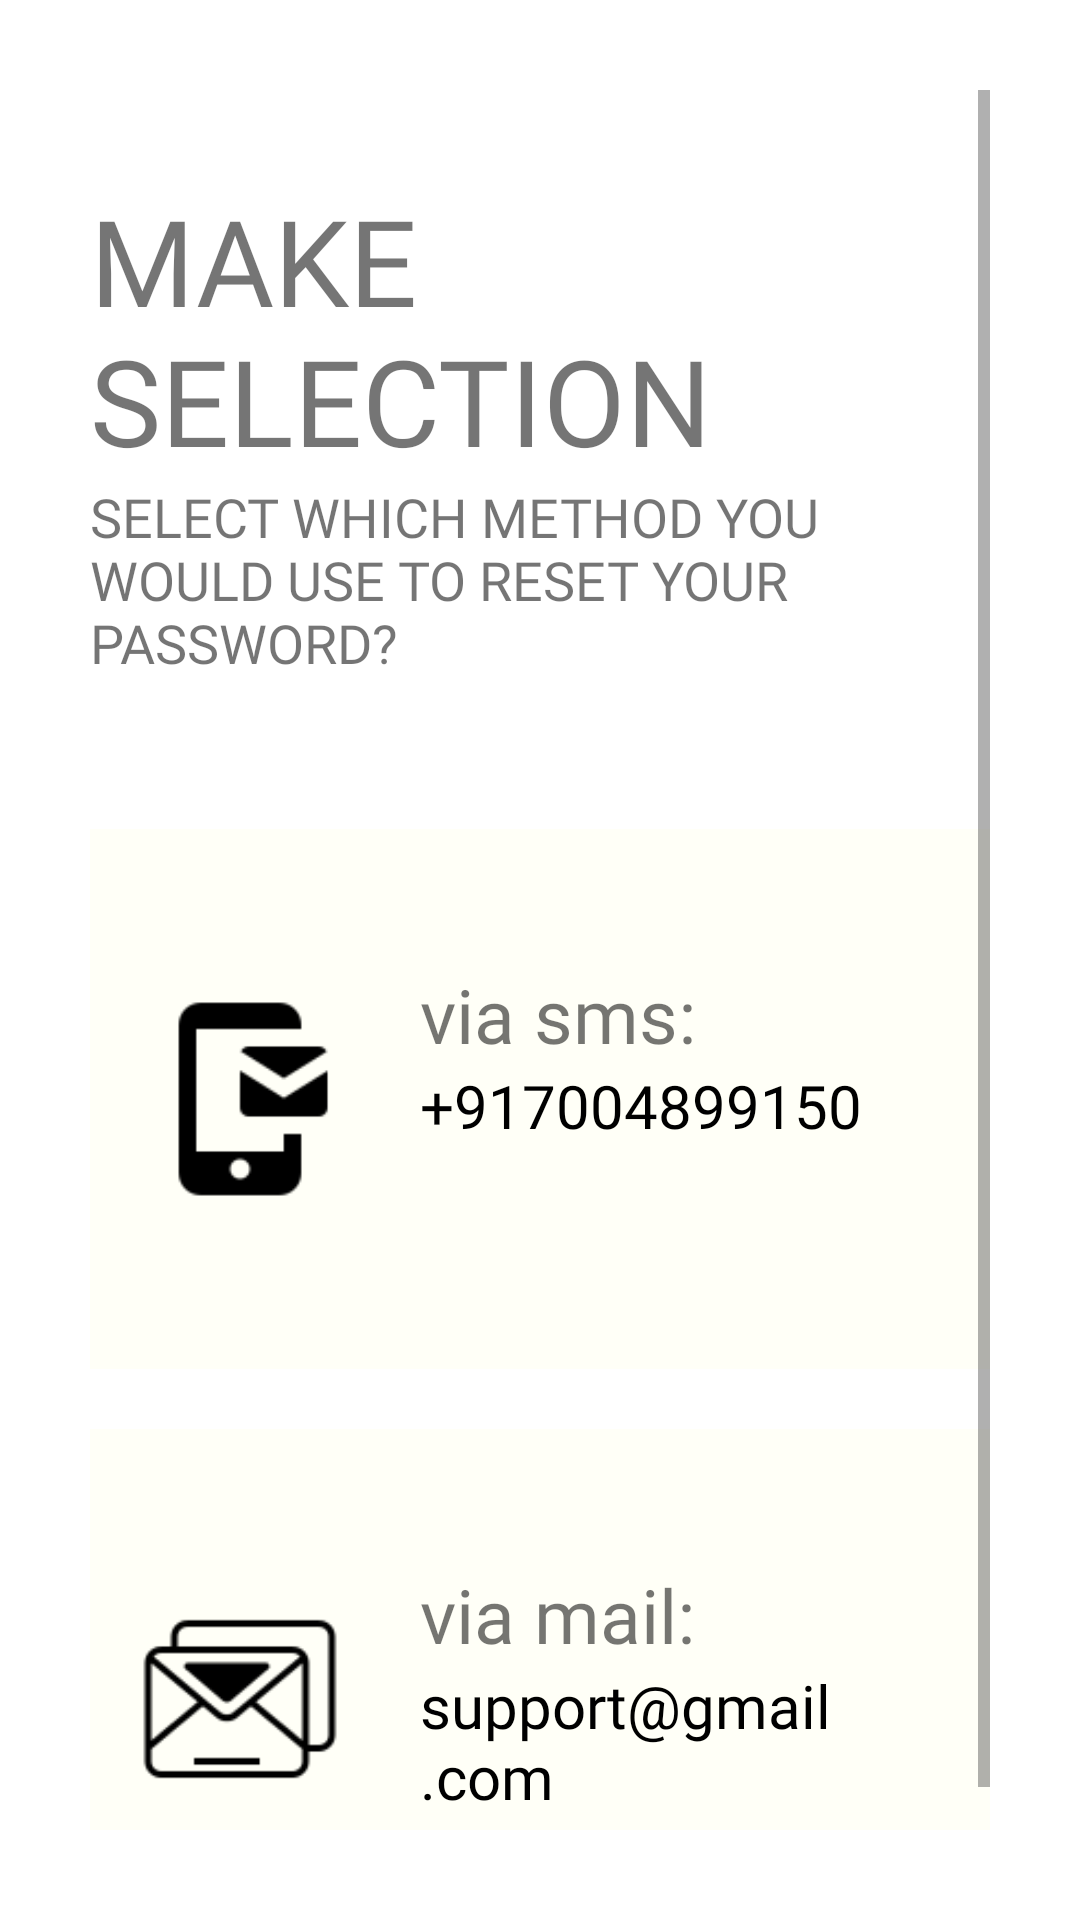

Reconstruct the res/layout file that produces this screen, plus the resources it refers to.
<!-- AndroidManifest.xml: application theme Theme.Tripper -->
<!-- res/layout/activity_make_selection.xml -->
<?xml version="1.0" encoding="utf-8"?>
<ScrollView xmlns:android="http://schemas.android.com/apk/res/android"
    xmlns:app="http://schemas.android.com/apk/res-auto"
    xmlns:tools="http://schemas.android.com/tools"
    android:layout_width="match_parent"
    android:layout_height="match_parent"
    android:background="@color/white"
    android:padding="30dp"
    tools:context=".Common.LoginSignUp.MakeSelection">

    <LinearLayout
        android:layout_width="match_parent"
        android:layout_height="wrap_content"
        android:orientation="vertical">

        <ImageView
            android:layout_width="wrap_content"
            android:layout_height="wrap_content"
            android:src="@drawable/back_64px"
            android:onClick="callBackScreen"/>

        <TextView
            android:layout_width="wrap_content"
            android:layout_height="wrap_content"
            android:layout_marginTop="30dp"
            android:fontFamily="@font/aldrich"
            android:text="Make Selection"
            android:textAllCaps="true"
            android:textSize="40sp" />

        <TextView
            android:layout_width="wrap_content"
            android:layout_height="wrap_content"
            android:fontFamily="@font/aldrich"
            android:text="@string/make_selection"
            android:textAllCaps="true"
            android:textSize="18sp" />

        <RelativeLayout
            android:layout_width="match_parent"
            android:layout_height="180dp"
            android:layout_marginTop="50dp"
            android:background="@color/light_white"
            android:padding="10dp">

            <ImageView
                android:id="@+id/mobile_icon"
                android:layout_width="80dp"
                android:layout_height="70dp"
                android:layout_centerVertical="true"
                android:layout_marginRight="20dp"
                android:src="@drawable/mobile_message_icon" />

            <TextView
                android:id="@+id/mobile_title"
                android:layout_width="wrap_content"
                android:layout_height="wrap_content"
                android:layout_marginTop="35dp"
                android:layout_toRightOf="@id/mobile_icon"
                android:fontFamily="@font/aldrich"
                android:text="via sms:"
                android:textSize="25sp" />

            <TextView
                android:layout_width="wrap_content"
                android:layout_height="wrap_content"
                android:layout_below="@id/mobile_title"
                android:layout_toRightOf="@id/mobile_icon"
                android:fontFamily="@font/aldrich"
                android:text="+917004899150"
                android:textColor="@color/black"
                android:textSize="20sp" />


            <Button
                android:layout_width="match_parent"
                android:layout_height="match_parent"
                android:background="#00000000" />

        </RelativeLayout>

        <RelativeLayout
            android:layout_width="match_parent"
            android:layout_height="180dp"
            android:layout_marginTop="20dp"
            android:background="@color/light_white"
            android:padding="10dp">

            <ImageView
                android:id="@+id/mail_icon"
                android:layout_width="80dp"
                android:layout_height="70dp"
                android:layout_centerVertical="true"
                android:layout_marginRight="20dp"
                android:src="@drawable/secured_letter_96px"
                app:tint="@color/black" />

            <TextView
                android:id="@+id/mail_title"
                android:layout_width="wrap_content"
                android:layout_height="wrap_content"
                android:layout_marginTop="35dp"
                android:layout_toRightOf="@id/mail_icon"
                android:fontFamily="@font/aldrich"
                android:text="via mail:"
                android:textSize="25sp" />

            <TextView
                android:layout_width="wrap_content"
                android:layout_height="wrap_content"
                android:layout_below="@id/mail_title"
                android:layout_toRightOf="@id/mail_icon"
                android:fontFamily="@font/aldrich"
                android:text="support@gmail.com"
                android:textColor="@color/black"
                android:textSize="20sp" />

            <Button
                android:layout_width="match_parent"
                android:layout_height="match_parent"
                android:background="#00000000" />
        </RelativeLayout>
    </LinearLayout>
</ScrollView>
<!-- resources referenced by this layout -->
<resources>
  <color name="black">#FF000000</color>
  <color name="light_white">#FFFFF7</color>
  <color name="white">#FFFFFFFF</color>
  <!-- drawable mobile_message_icon: png bitmap (drawable, 1166 bytes) -->
  <!-- drawable secured_letter_96px: png bitmap (drawable, 4864 bytes) -->
  <string name="make_selection">Select which method you would use to reset your password?</string>
  <style name="Theme.Tripper" parent="Theme.MaterialComponents.DayNight.NoActionBar">
          
  
      </style>
</resources>
